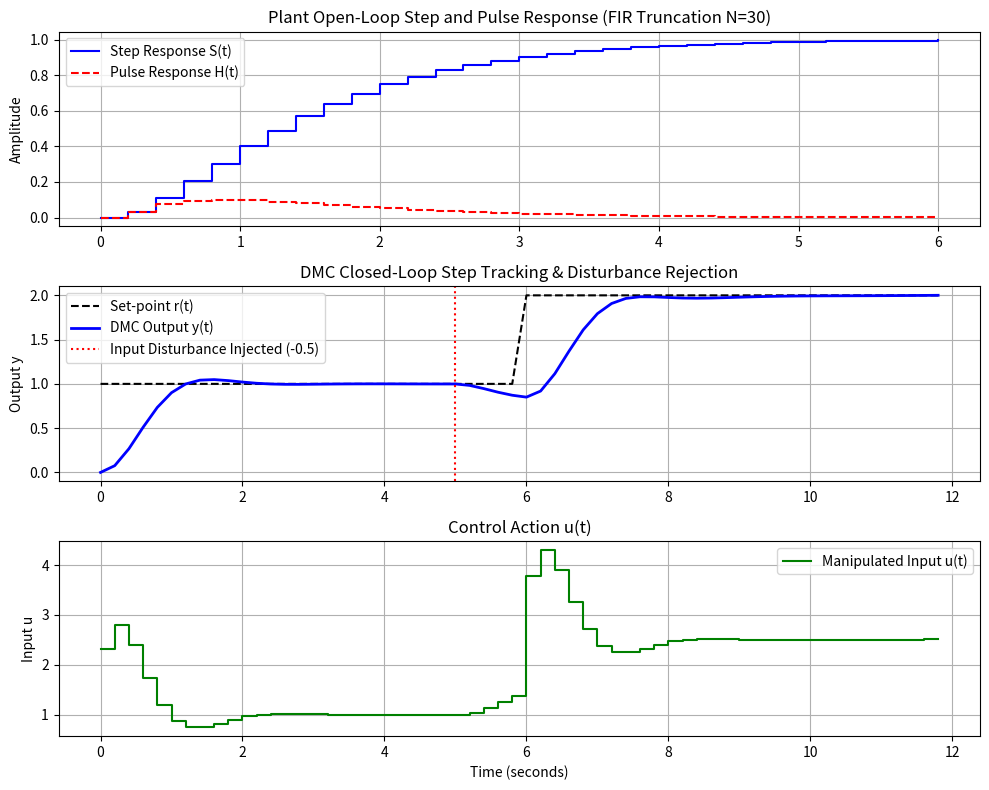

Write Python code to recreate this figure. (Note: this script raises an exception after producing the figure.)
"""
ch4_step_pulse_response_dmc.py
==============================
Maciejowski (2002) Chapter 4: Step and Pulse Response Models & DMC.
Implements:
  1. ss2step: Computes step response matrices S(0), ..., S(N) of a state-space system (Exercise 4.2a).
  2. step2pulse: Converts step response sequence S(t) to pulse response sequence H(t) (Exercise 4.1).
  3. step2ups & step2the: Assembles prediction matrices Upsilon and Theta from step response (Exercise 4.2b).
  4. DMC Controller: Dynamic Matrix Control closed-loop simulation with unmeasured step disturbance.
"""

import numpy as np
import matplotlib
matplotlib.use('Agg')
import matplotlib.pyplot as plt

def ss2step(A, B, C, D, M, N):
    """
    Computes step response matrices S(M), S(M+1), ..., S(N) of a state-space model.
    S_ij(t) is stored in S[i, j, t - M].
    Dimension: (m, ell, N - M + 1)
    """
    m, n = C.shape[0], A.shape[0]
    ell = B.shape[1]
    num_steps = N - M + 1
    S = np.zeros((m, ell, num_steps))
    
    # Simulate step response for each input channel independently
    for j in range(ell):
        u_step = np.zeros((ell, 1))
        u_step[j, 0] = 1.0
        x = np.zeros((n, 1))
        for t in range(N + 1):
            y = C @ x + D @ u_step
            if t >= M:
                S[:, j, t - M] = y.flatten()
            x = A @ x + B @ u_step
            
    return S

def step2pulse(S):
    """
    Converts step response matrices S(0), ..., S(N) to pulse response matrices H(0), ..., H(N).
    Formula:
      H(0) = S(0)
      H(t) = S(t) - S(t-1) for t >= 1
    (Exercise 4.1)
    """
    m, ell, N_plus_1 = S.shape
    H = np.zeros_like(S)
    H[:, :, 0] = S[:, :, 0]
    for t in range(1, N_plus_1):
        H[:, :, t] = S[:, :, t] - S[:, :, t - 1]
    return H

def step2ups(S, Hw, Hp):
    """
    Computes matrix Upsilon from step response sequence (Exercise 4.2b).
    Upsilon = [S(Hw)^T, S(Hw+1)^T, ..., S(Hp)^T]^T
    Dimension: (m * (Hp - Hw + 1), ell)
    """
    m, ell, _ = S.shape
    rows = []
    for t in range(Hw, Hp + 1):
        rows.append(S[:, :, t])
    return np.vstack(rows)

def step2the(S, Hw, Hp, Hu):
    """
    Computes matrix Theta (Dynamic Matrix A_dyn) from step response sequence (Exercise 4.2b).
    Theta has block lower-triangular Toeplitz structure:
      Theta[i, j] = S(Hw + i - j) if Hw + i - j >= 0 else 0
    Dimension: (m * (Hp - Hw + 1), ell * Hu)
    """
    m, ell, _ = S.shape
    num_p = Hp - Hw + 1
    Theta = np.zeros((m * num_p, ell * Hu))
    
    for i in range(num_p):
        pred_step = Hw + i
        for j in range(Hu):
            step_idx = pred_step - j
            if step_idx >= 0:
                Theta[i*m : (i+1)*m, j*ell : (j+1)*ell] = S[:, :, step_idx]
            else:
                Theta[i*m : (i+1)*m, j*ell : (j+1)*ell] = np.zeros((m, ell))
                
    return Theta

def run_dmc_simulation():
    print("===================================================================")
    print("Running DMC Closed-Loop Simulation with Step-Response Model...")
    print("===================================================================")
    
    # Define a stable second-order continuous plant: G(s) = 2 / (s^2 + 3s + 2)
    # Poles at s = -1, -2. DC Gain = 1.0.
    # State-space with Ts = 0.2s:
    # A_c = [[0, 1], [-2, -3]], B_c = [[0], [2]], C_c = [[1, 0]], D_c = [[0]]
    Ts = 0.2
    Ac = np.array([[0.0, 1.0], [-2.0, -3.0]])
    Bc = np.array([[0.0], [2.0]])
    Cc = np.array([[1.0, 0.0]])
    Dc = np.array([[0.0]])
    
    # Exact ZOH Discretization
    from scipy.linalg import expm
    M_mat = np.block([[Ac, Bc], [np.zeros((1, 2)), 0.0]])
    eM = expm(M_mat * Ts)
    Ad = eM[0:2, 0:2]
    Bd = eM[0:2, 2:3]
    Cd = Cc
    Dd = Dc
    
    # Step response truncation length N = 30 (corresponding to 6.0 seconds)
    N = 30
    S_seq = ss2step(Ad, Bd, Cd, Dd, 0, N)
    H_seq = step2pulse(S_seq)
    
    print(f"Computed step response S(0) = {S_seq[0, 0, 0]:.4f}, S(N) = {S_seq[0, 0, N]:.4f}")
    print(f"Computed pulse response H(0) = {H_seq[0, 0, 0]:.4f}, H(1) = {H_seq[0, 0, 1]:.4f}")
    
    # MPC tuning parameters
    Hw = 1
    Hp = 15
    Hu = 4
    lambda_r = 0.1
    
    Theta = step2the(S_seq, Hw, Hp, Hu)
    Upsilon = step2ups(S_seq, Hw, Hp)
    
    # DMC Controller Gain: Delta_U = (Theta^T Theta + lambda * I)^(-1) Theta^T E
    H_qp = Theta.T @ Theta + lambda_r * np.eye(Hu)
    K_dmc = np.linalg.inv(H_qp) @ Theta.T  # Dimension: (Hu, Hp)
    k_first = K_dmc[0:1, :]  # Dimension: (1, Hp)
    
    # Closed-loop simulation setup
    sim_steps = 60
    time = np.arange(sim_steps) * Ts
    r = np.ones(sim_steps)  # Set-point step to 1.0
    r[sim_steps // 2:] = 2.0  # Set-point step to 2.0 at half-time
    
    # Unmeasured load disturbance at plant input starting at t = 5.0s (step 25)
    d_input = np.zeros(sim_steps)
    d_input[25:] = -0.5
    
    # History buffers
    past_du = np.zeros(N)  # past Delta u: [Delta u(k-1), Delta u(k-2), ...]
    y_meas = np.zeros(sim_steps)
    u_applied = np.zeros(sim_steps)
    x_true = np.zeros((2, 1))
    u_prev = 0.0
    d_hat = 0.0  # bias disturbance estimate
    
    for k in range(sim_steps):
        # 1. Measure physical plant output
        u_eff = np.array([[u_prev + d_input[k]]])
        y_curr = (Cd @ x_true + Dd @ u_eff)[0, 0]
        y_meas[k] = y_curr
        
        # 2. Predicted model output at current step based on past moves:
        # y_model(k) = sum_{i=1}^N S(i) * past_du(i-1) (with u(-infty)=0)
        # DMC bias correction:
        # y_free(k+j|k) = S(j) * u(k-1) + sum_{i=1}^{N-j} (S(j+i) - S(i)) * past_du(i-1) + d_hat(k)
        # Or standard DMC shift calculation:
        # At step k, compute bias:
        y_free_k = np.sum([S_seq[0, 0, min(i+1, N)] * past_du[i] for i in range(N-1)])
        d_hat = y_curr - y_free_k
        
        # 3. Predict free response over horizon Hp
        y_free = np.zeros(Hp)
        for j in range(Hp):
            pred_step = j + 1
            # convolution of past moves shifted forward by pred_step
            past_sum = 0.0
            for i in range(N - 1):
                idx = min(pred_step + i + 1, N)
                past_sum += S_seq[0, 0, idx] * past_du[i]
            y_free[j] = past_sum + d_hat
            
        # 4. Reference trajectory over horizon
        r_future = np.full(Hp, r[k])
        e_vec = r_future - y_free
        
        # 5. Compute optimal move
        delta_u = (k_first @ e_vec)[0]
        u_curr = u_prev + delta_u
        u_applied[k] = u_curr
        
        # 6. Update past input moves buffer
        past_du[1:] = past_du[:-1]
        past_du[0] = delta_u
        u_prev = u_curr
        
        u_input_total = np.array([[u_curr + d_input[k]]])
        x_true = Ad @ x_true + Bd @ u_input_total
        
    # Plot results
    fig, axes = plt.subplots(3, 1, figsize=(10, 8), sharex=False)
    
    # Subplot 1: Step & Pulse Responses
    t_resp = np.arange(N + 1) * Ts
    axes[0].step(t_resp, S_seq[0, 0, :], 'b-', where='post', label='Step Response S(t)')
    axes[0].step(t_resp, H_seq[0, 0, :], 'r--', where='post', label='Pulse Response H(t)')
    axes[0].set_title('Plant Open-Loop Step and Pulse Response (FIR Truncation N=30)')
    axes[0].set_ylabel('Amplitude')
    axes[0].grid(True)
    axes[0].legend()
    
    # Subplot 2: Closed-Loop Output Tracking
    axes[1].plot(time, r, 'k--', label='Set-point r(t)')
    axes[1].plot(time, y_meas, 'b-', linewidth=2, label='DMC Output y(t)')
    axes[1].axvline(x=25*Ts, color='r', linestyle=':', label='Input Disturbance Injected (-0.5)')
    axes[1].set_title('DMC Closed-Loop Step Tracking & Disturbance Rejection')
    axes[1].set_ylabel('Output y')
    axes[1].grid(True)
    axes[1].legend()
    
    # Subplot 3: Manipulated Variable u(t)
    axes[2].step(time, u_applied, 'g-', where='post', label='Manipulated Input u(t)')
    axes[2].set_title('Control Action u(t)')
    axes[2].set_xlabel('Time (seconds)')
    axes[2].set_ylabel('Input u')
    axes[2].grid(True)
    axes[2].legend()
    
    plt.tight_layout()
    plot_path = '/home/kuang/Desktop/mpc/ch04_transfer_functions/ch4_dmc_simulation.png'
    plt.savefig(plot_path, dpi=200)
    plt.close()
    print(f"-> Saved DMC simulation figure to: {plot_path}")

if __name__ == '__main__':
    run_dmc_simulation()
